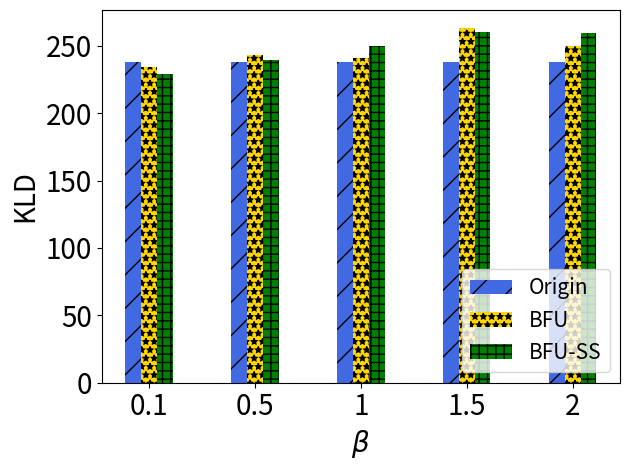

Reproduce this figure in Python.
import matplotlib.pyplot as plt
import numpy as np

# [redacted]
labels = ['0.1', '0.5', '1', '1.5', '2']

unl_fr = [237*238/237, 302*238/302, 329 * 238/329 , 281*238/281, 234*238/234 ]
unl_br = [233*238/237, 309*238/302, 333.25* 238/329, 311*238/281, 245.53*238/234 ]
unl_self_r = [228*238/237, 304*238/302, 345* 238/329, 307*238/281, 255*238/234 ]
# unl_hess_r = [,  3, 9, 10]

x = np.arange(len(labels))  # the label locations
width = 0.6  # the width of the bars
# no_noise = np.around(no_noise,0)
# samping = np.around(samping,0)
# ldp = np.around(ldp,0)


plt.subplots()
plt.bar(x - width / 4, unl_fr, width=0.148, label='Origin', color='royalblue',  hatch='/')
plt.bar(x - 0, unl_br, width=0.148, label='BFU', color='gold', hatch='**')
plt.bar(x + width / 4, unl_self_r, width=0.148, label='BFU-SS', color='green', hatch='++')


# plt.bar(x + width / 2 - width / 8, unl_hess_r, width=0.148, label='HFU', hatch='-')
# Add some text for labels, title and custom x-axis tick labels, etc.
plt.ylabel('KLD', fontsize=20)
# ax.set_title('Performance of Different Users n')
plt.xticks(x, labels, fontsize=20)
# ax.set_xticklabels(labels,fontsize=15)

my_y_ticks = np.arange(0, 260, 50)
plt.yticks(my_y_ticks, fontsize=20)
# ax.set_yticklabels(my_y_ticks,fontsize=15)

plt.legend(loc='lower right', fontsize=15)
plt.xlabel('$\\beta$' ,fontsize=20)
# ax.bar_label(rects1, padding=1)
# ax.bar_label(rects2, padding=3)
# ax.bar_label(rects3, padding=3)

plt.tight_layout()

plt.rcParams['figure.figsize'] = (2.0, 1)
plt.rcParams['image.interpolation'] = 'nearest'
plt.rcParams['figure.subplot.left'] = 0.11
plt.rcParams['figure.subplot.bottom'] = 0.08
plt.rcParams['figure.subplot.right'] = 0.977
plt.rcParams['figure.subplot.top'] = 0.969
plt.savefig('mnist_KLD_ur_bar.png', dpi=400)
plt.show()
